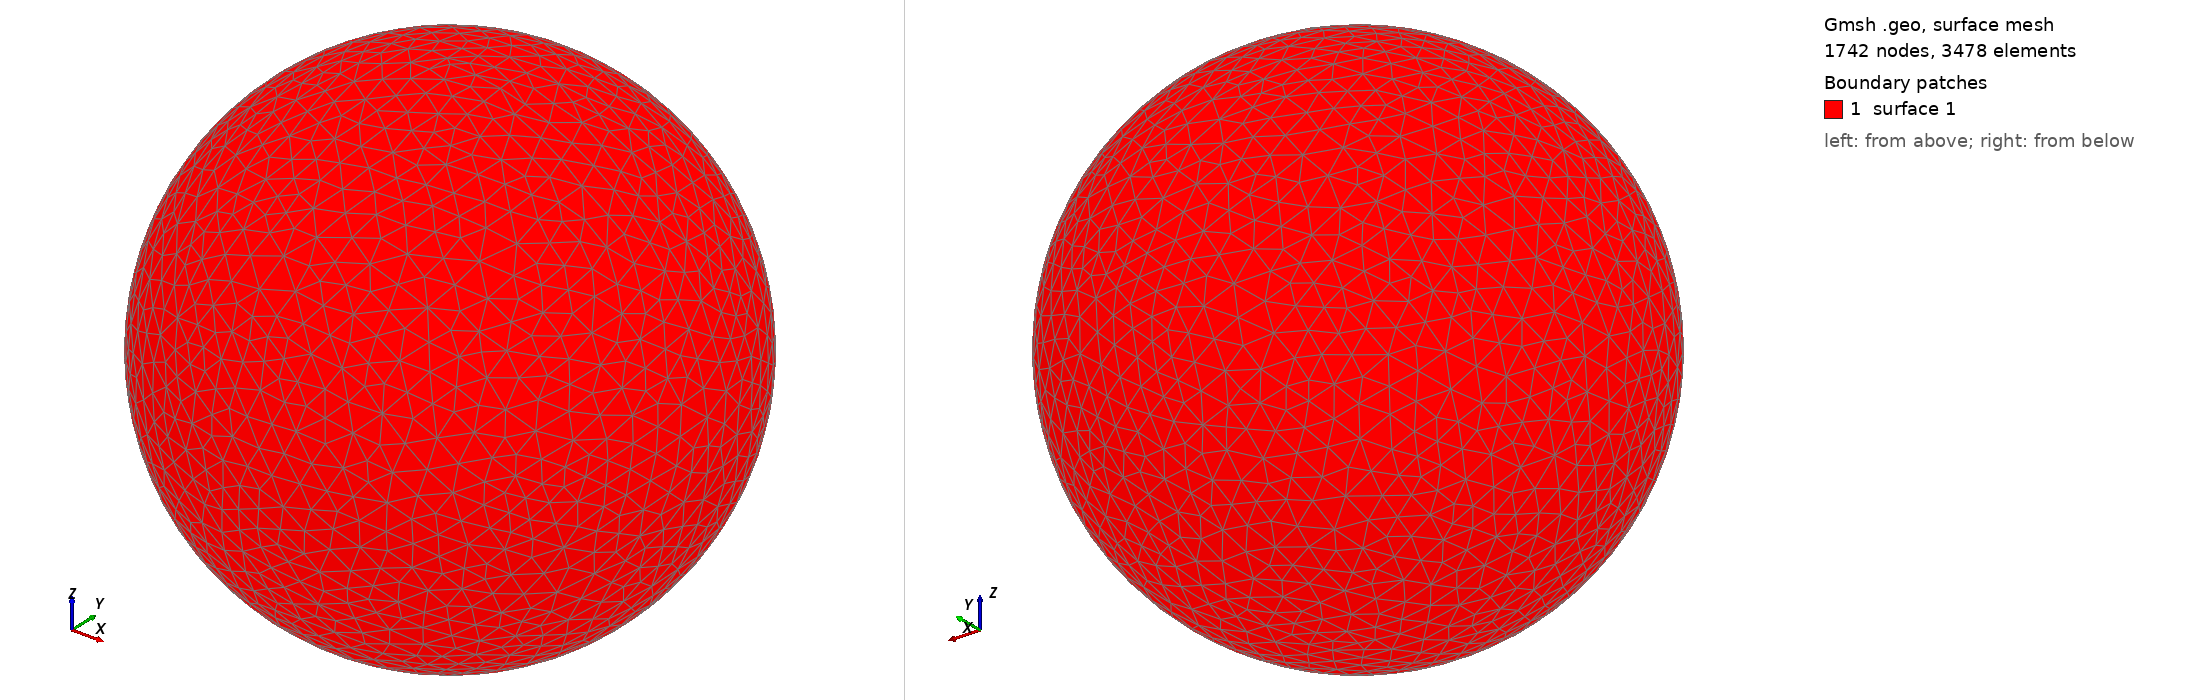

Gmsh geometry script, surface-meshed: 1742 nodes, 3478 surface elements. Boundary patches (legend numbers): 1 surface 1. Left view from above one corner, right view from below the opposite corner. The script declares no physical surfaces, so the legend lists its geometric surfaces. The drawing asked Gmsh for element sizes between 1% and 20% of the model's largest extent; the script's own settings can give other sizes.

=== shot2236.geo (drawn) ===
SetFactory("OpenCASCADE");
Point(1) = {0,0,0,0};
Sphere(1) = {0,0,0,0.31150000};
MeshSize{ PointsOf{ Surface{:}; } } = 0.031150000;
Mesh.ElementOrder=1;
Mesh.Format=39;
